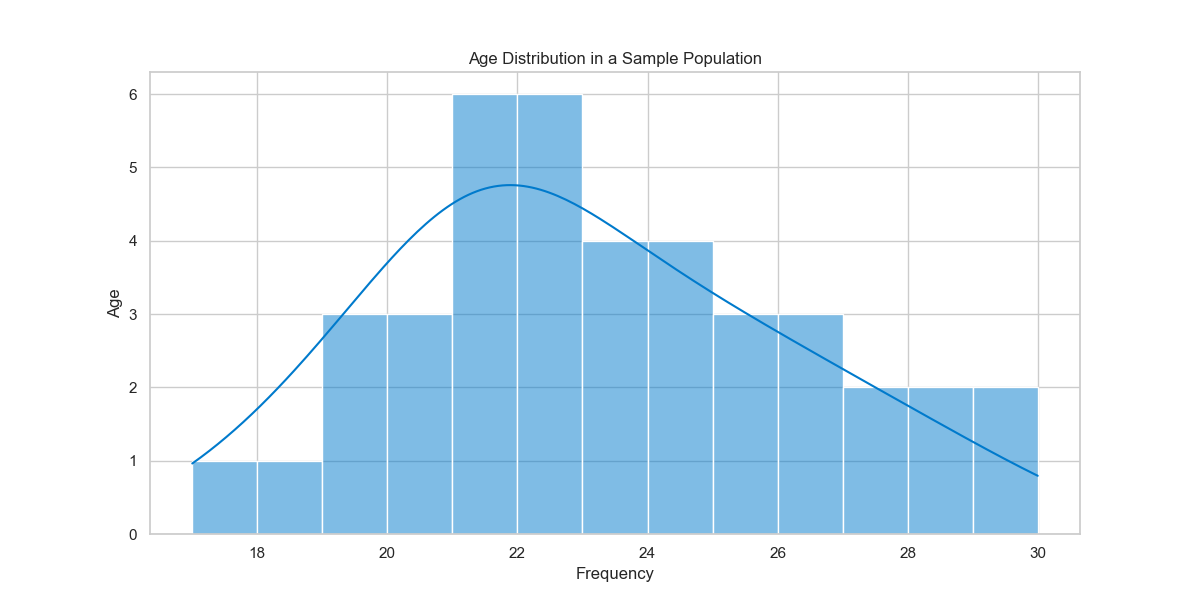

The file beside this chart, header and first rows:
Age
21
22
19
19
20
21
20
23
24
22
21
21
22
23
24
25
23
22
22
21
20
19
18
17
22
21
25
26
24
23
30
28
27
29
28
27
26
24
25
26
... (and so on up to 1, 000 data points, with each value indicating an individual…
